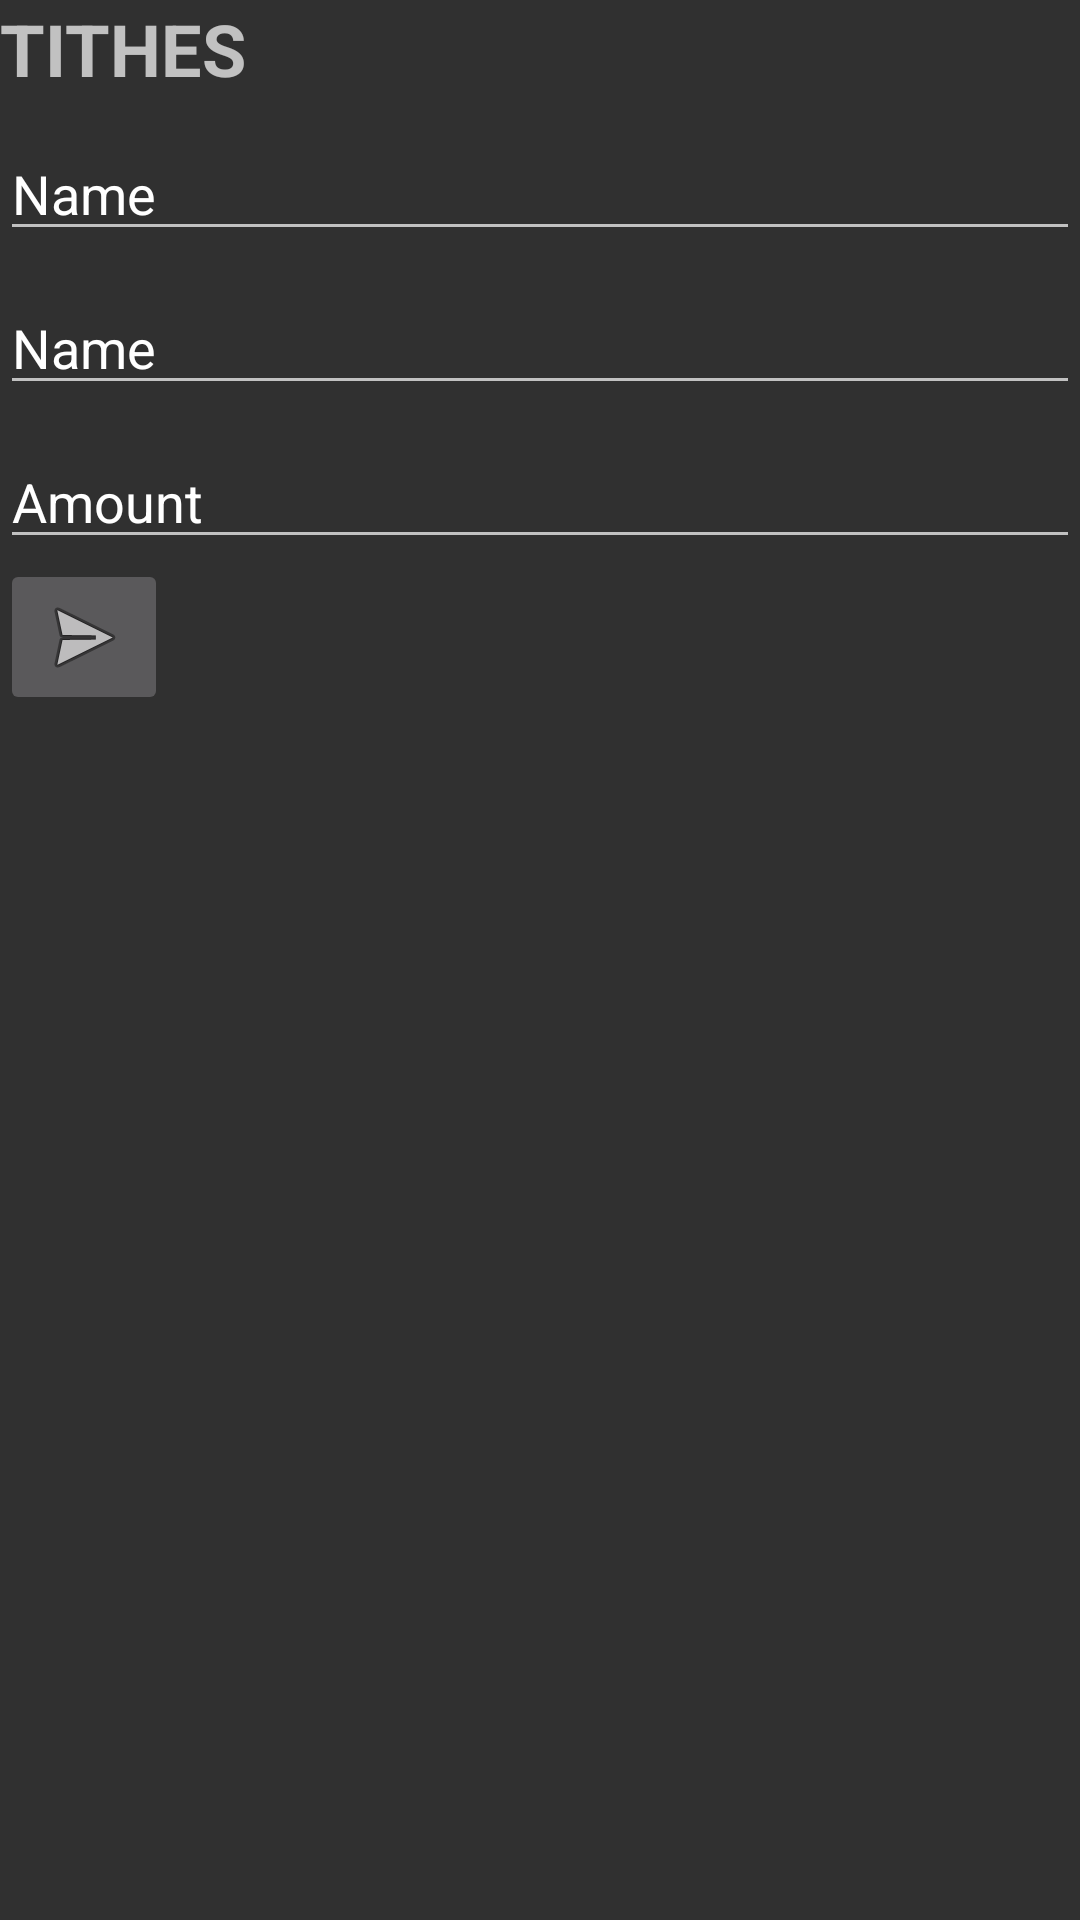

Here is an Android app screen rendered from its layout file. Give the layout XML and the strings, colors and styles it references.
<!-- AndroidManifest.xml: application theme Base.Theme.AppCompat -->
<!-- res/layout/offerings.xml -->
<?xml version="1.0" encoding="utf-8"?>
<LinearLayout xmlns:android="http://schemas.android.com/apk/res/android"
    xmlns:app="http://schemas.android.com/apk/res-auto"
    android:orientation="vertical" android:layout_width="match_parent"
    android:layout_height="match_parent">


    <TextView
        android:id="@+id/textView4"
        android:layout_width="match_parent"
        android:layout_height="wrap_content"
        android:text="TITHES"
        android:textSize="24sp"
        android:textStyle="bold" />

    <EditText
        android:id="@+id/editText"
        android:layout_width="match_parent"
        android:layout_height="wrap_content"
        android:layout_marginTop="10sp"
        android:ems="10"
        android:inputType="textPersonName"
        android:text="Name" />

    <EditText
        android:id="@+id/editText2"
        android:layout_width="match_parent"
        android:layout_height="wrap_content"
        android:layout_marginTop="10sp"
        android:ems="10"
        android:inputType="textPersonName"
        android:text="Name" />

    <EditText
        android:id="@+id/editText3"
        android:layout_width="match_parent"
        android:layout_height="wrap_content"
        android:layout_marginTop="10sp"
        android:ems="10"
        android:inputType="textPersonName"
        android:text="Amount" />

    <ImageButton
        android:id="@+id/imageButton"
        android:layout_width="wrap_content"
        android:layout_height="wrap_content"
        app:srcCompat="@android:drawable/ic_menu_send" />
</LinearLayout>
<!-- resources referenced by this layout -->
<resources>

</resources>
